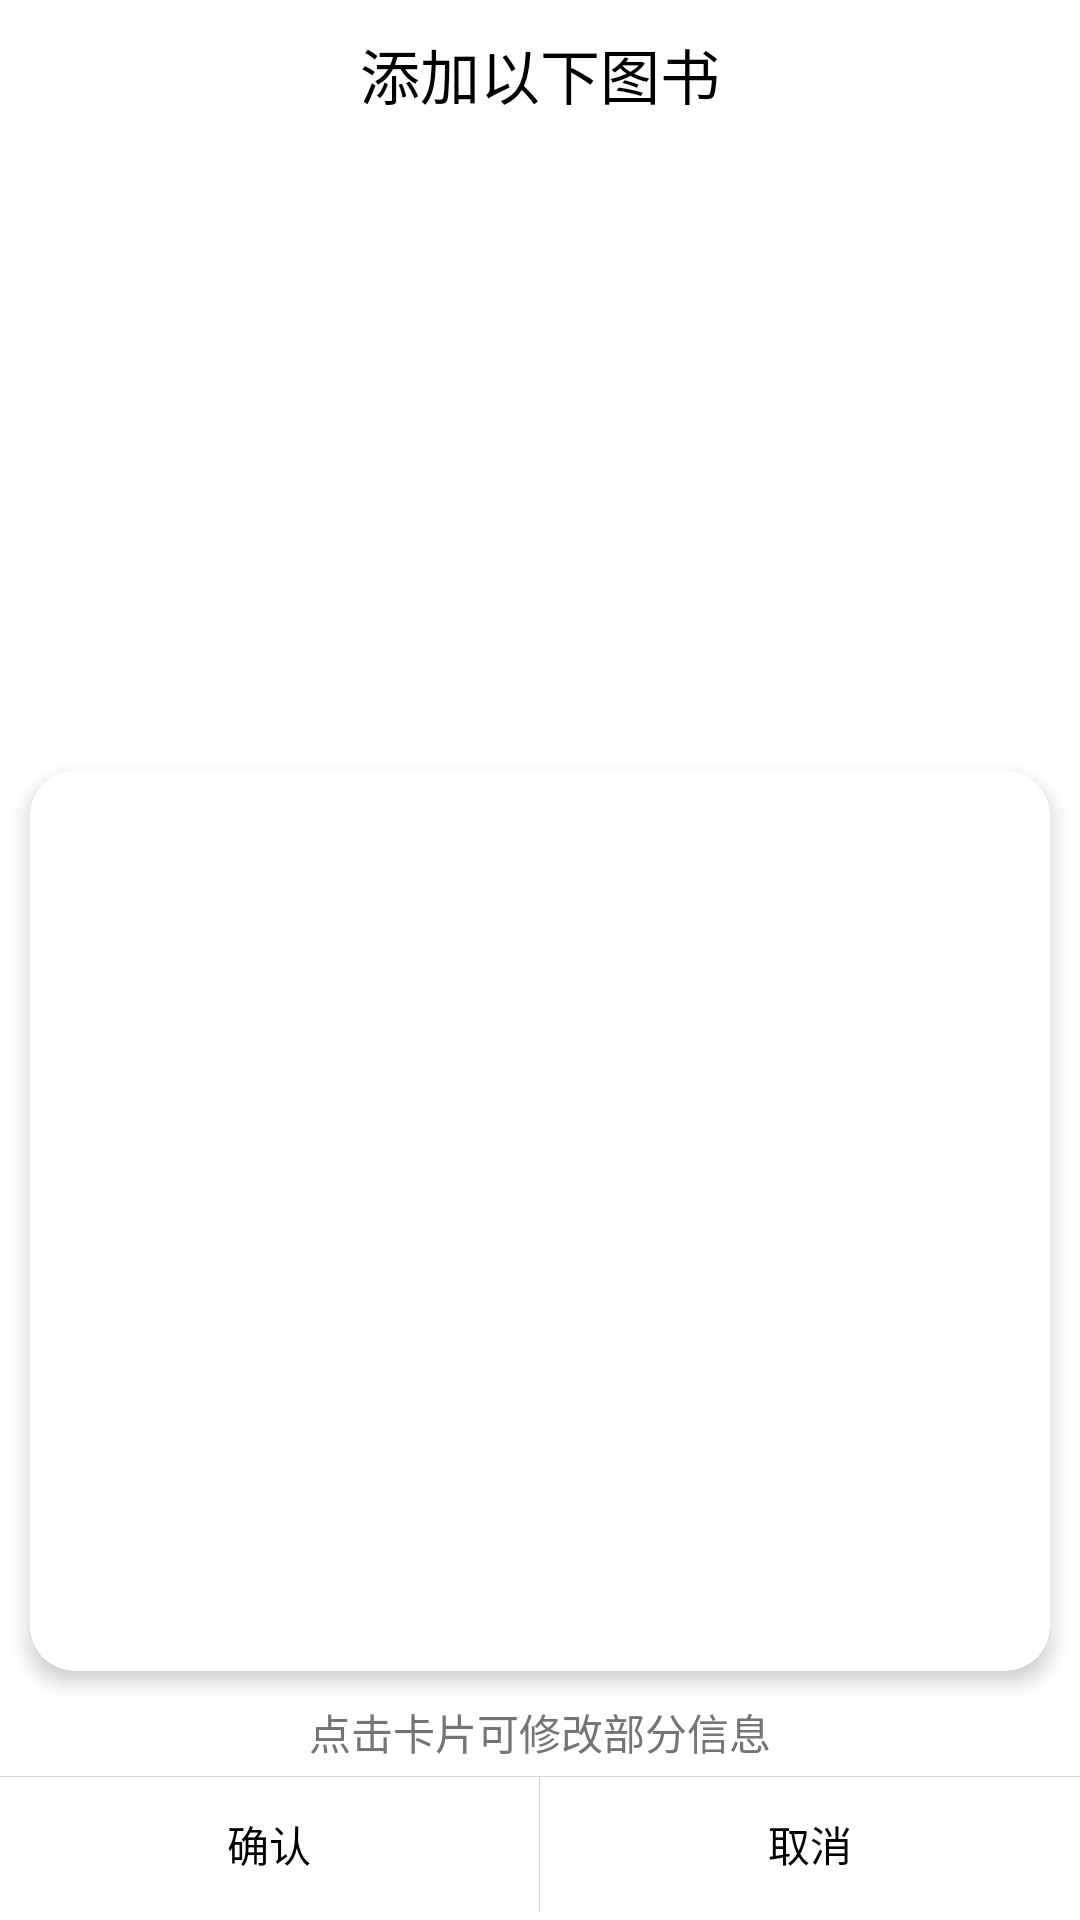

Write the Android layout XML for this screen, with the resource values it uses.
<!-- AndroidManifest.xml: application theme Theme.BookManager -->
<!-- res/layout/book_info_dialog.xml -->
<?xml version="1.0" encoding="utf-8"?>
<androidx.coordinatorlayout.widget.CoordinatorLayout xmlns:android="http://schemas.android.com/apk/res/android"
        xmlns:tools="http://schemas.android.com/tools"
        xmlns:app="http://schemas.android.com/apk/res-auto"
        android:layout_width="match_parent"
        android:layout_height="wrap_content"
        app:layout_behavior="@string/bottom_sheet_behavior"
        android:background="@drawable/shape_sheet_dialog">

    <LinearLayout
            android:layout_width="match_parent"
            android:layout_height="match_parent"
            android:orientation="vertical">

        <TextView
                android:layout_width="match_parent"
                android:layout_height="27dp"
                android:text="添加以下图书"
                android:textColor="@color/black"
                android:textSize="20sp"
                android:gravity="center_horizontal"
                android:layout_marginTop="10dp"
                android:layout_marginBottom="10dp" />

        <ImageView
                android:layout_width="match_parent"
                android:layout_height="200dp"
                android:contentDescription="@string/book_cover"
                android:id="@+id/book_cover"
                android:layout_gravity="center_horizontal"
                android:scaleType="fitCenter"/>

        <com.google.android.material.card.MaterialCardView
                android:layout_width="match_parent"
                android:layout_height="wrap_content"
                app:cardCornerRadius="15dp"
                app:cardElevation="4dp"
                android:layout_margin="10dp"
                android:id="@+id/info_card">
            <LinearLayout
                    android:layout_width="match_parent"
                    android:layout_height="300dp"
                    android:id="@+id/book_info"
                    android:gravity="start"
                    android:orientation="vertical"
                    android:padding="8dp"
                    android:background="@drawable/dialog_background_selector">
                <TextView
                        android:layout_width="match_parent"
                        android:layout_height="wrap_content"
                        android:textColor="@color/black"
                        android:id="@+id/book_info_name"
                        android:layout_marginBottom="4dp"
                        android:maxLines="1"
                        android:ellipsize="end"/>
                <TextView
                        android:layout_width="match_parent"
                        android:layout_height="wrap_content"
                        android:textColor="@color/black"
                        android:id="@+id/book_info_author"
                        android:maxLines="1"
                        android:ellipsize="end"
                        android:layout_marginBottom="4dp"/>
                <TextView
                        android:layout_width="match_parent"
                        android:layout_height="wrap_content"
                        android:textColor="@color/black"
                        android:id="@+id/book_info_publishing"
                        android:maxLines="1"
                        android:ellipsize="end"
                        android:layout_marginBottom="4dp"/>
                <TextView
                        android:layout_width="match_parent"
                        android:layout_height="wrap_content"
                        android:textColor="@color/black"
                        android:id="@+id/book_info_page"
                        android:maxLines="1"
                        android:ellipsize="end"
                        android:layout_marginBottom="4dp"/>
                <TextView
                        android:layout_width="match_parent"
                        android:layout_height="wrap_content"
                        android:textColor="@color/black"
                        android:id="@+id/book_info_isbn"
                        android:maxLines="1"
                        android:ellipsize="end"
                        android:layout_marginBottom="4dp"/>
                <TextView
                        android:layout_width="match_parent"
                        android:layout_height="wrap_content"
                        android:textColor="@color/black"
                        android:id="@+id/book_info_description"
                        android:maxLines="10"
                        android:ellipsize="end"/>

            </LinearLayout>
        </com.google.android.material.card.MaterialCardView>
        <TextView
                android:layout_width="match_parent"
                android:layout_height="20dp"
                android:text="点击卡片可修改部分信息"
                android:textColor="@color/book_card"
                android:layout_marginBottom="5dp"
                android:gravity="center_horizontal"/>

        <View
                android:layout_width="match_parent"
                android:layout_height="0.1dp"
                android:background="#d6d6d6"/>
        <LinearLayout
                android:layout_width="match_parent"
                android:layout_height="45dp"
                android:orientation="horizontal">
            <TextView
                    android:layout_width="0dp"
                    android:layout_height="match_parent"
                    android:layout_weight="1"
                    android:id="@+id/insert_confirm"
                    android:gravity="center"
                    android:text="@string/confirm"
                    android:textColor="@color/black"
                    android:background="@drawable/dialog_background_selector"/>
            <View
                    android:layout_width="0.1dp"
                    android:layout_height="match_parent"
                    android:id="@+id/separator"
                    android:background="#d6d6d6" />

            <TextView
                    android:layout_width="0dp"
                    android:layout_height="match_parent"
                    android:layout_weight="1"
                    android:gravity="center"
                    android:id="@+id/insert_cancel"
                    android:text="@string/cancel"
                    android:textColor="@color/black"
                    android:background="@drawable/dialog_background_selector" />

        </LinearLayout>
    </LinearLayout>

</androidx.coordinatorlayout.widget.CoordinatorLayout>
<!-- resources referenced by this layout -->
<resources>
  <color name="black">#FF000000</color>
  <color name="book_card">#757575</color>
  <!-- drawable shape_sheet_dialog (drawable-xxhdpi) -->
  <?xml version="1.0" encoding="utf-8"?>
  <shape xmlns:android="http://schemas.android.com/apk/res/android">
      <corners
              android:topLeftRadius="15dp"
              android:topRightRadius="15dp" />
      <solid android:color="@color/white" />
  </shape>
  <string name="book_cover">图书封面</string>
  <string name="cancel">取消</string>
  <string name="confirm">确认</string>
  <style name="Theme.BookManager" parent="Theme.MaterialComponents.Light.NoActionBar">
          
          <item name="colorPrimary">@color/bar_color</item>
          <item name="colorPrimaryVariant">@color/bar_color</item>
          <item name="colorOnPrimary">@color/white</item>
          
          <item name="colorSecondary">@color/main_color</item>
          <item name="colorSecondaryVariant">@color/teal_700</item>
          <item name="colorOnSecondary">@color/black</item>
          
          <item name="android:statusBarColor" tools:targetApi="l">?attr/colorPrimaryVariant</item>
          
          <item name="android:textColorSecondary">@color/main_color</item>
      </style>
  <color name="white">#FFFFFFFF</color>
  <color name="bar_color">#f5f5f5</color>
  <color name="main_color">#1e90ff</color>
  <color name="teal_700">#FF018786</color>
</resources>
